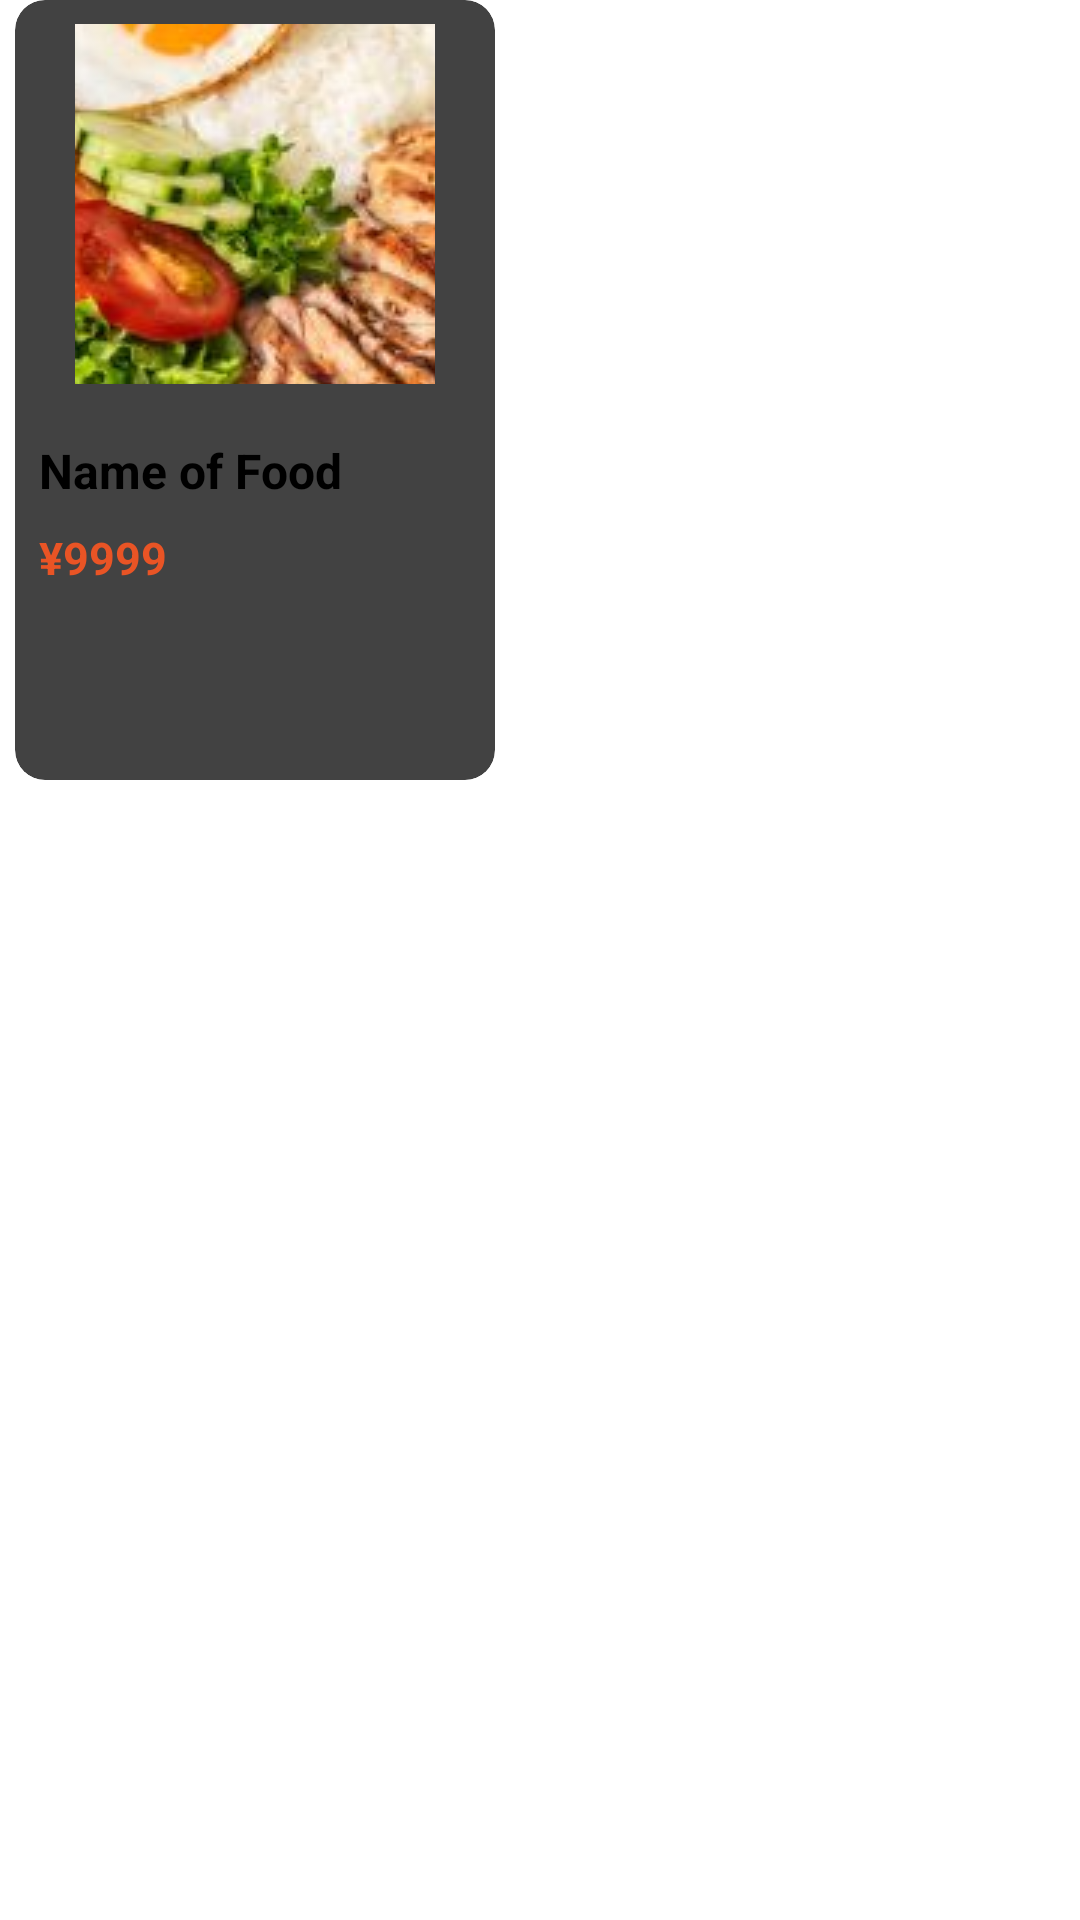

Produce the Android XML layout that renders to this screen, including the resource entries it uses.
<!-- AndroidManifest.xml: application theme Theme.OrderFood -->
<!-- res/layout/custom_item_recycle_view.xml -->
<?xml version="1.0" encoding="utf-8"?>
<LinearLayout xmlns:android="http://schemas.android.com/apk/res/android"
    xmlns:app="http://schemas.android.com/apk/res-auto"
    xmlns:tools="http://schemas.android.com/tools"
    android:layout_height="wrap_content"
    android:layout_width="wrap_content"
    >
    <androidx.cardview.widget.CardView
        android:layout_width="160dp"
        android:layout_height="260dp"
        android:layout_marginBottom="10sp"
        app:cardCornerRadius="10dp"
        android:layout_marginStart="5sp"
        android:layout_marginEnd="5sp"
        app:cardElevation="2dp">
        <androidx.constraintlayout.widget.ConstraintLayout
            android:layout_width="match_parent"
            android:layout_height="match_parent"
            android:padding="8dp">

            <ImageView
                android:id="@+id/imgFood"
                android:layout_width="120dp"
                android:layout_height="120dp"
                android:scaleType="center"
                android:src="@drawable/comga"
                app:layout_constraintEnd_toEndOf="parent"
                app:layout_constraintStart_toStartOf="parent"
                app:layout_constraintTop_toTopOf="parent" />

            <androidx.constraintlayout.widget.ConstraintLayout
                android:id="@+id/constraintLayout"
                android:layout_width="match_parent"
                android:layout_height="wrap_content"
                android:layout_marginTop="10dp"
                android:layout_marginEnd="8dp"
                app:layout_constraintStart_toStartOf="parent"
                app:layout_constraintEnd_toEndOf="parent"
                app:layout_constraintTop_toBottomOf="@+id/imgFood">

                <TextView
                    android:id="@+id/txtNameFood"
                    android:layout_width="wrap_content"
                    android:layout_height="wrap_content"
                    android:layout_marginTop="8dp"
                    android:layout_marginEnd="276dp"
                    android:text="Name of Food"
                    android:textColor="@color/black"
                    android:textSize="16sp"
                    android:textStyle="bold"
                    app:layout_constraintTop_toTopOf="parent"
                    app:layout_constraintHorizontal_bias="0.0"
                    app:layout_constraintStart_toStartOf="parent"
                    tools:ignore="MissingConstraints" />

                <TextView
                    android:id="@+id/txtPrice"
                    android:layout_width="wrap_content"
                    android:layout_height="wrap_content"
                    android:layout_marginTop="8dp"
                    android:layout_marginBottom="10dp"
                    android:text="¥9999"
                    android:textColor="@color/red"
                    android:textSize="15sp"
                    android:textStyle="bold"
                    app:layout_constraintBottom_toBottomOf="parent"
                    app:layout_constraintTop_toBottomOf="@id/txtNameFood"
                    app:layout_constraintStart_toStartOf="@id/txtNameFood"
                    />


            </androidx.constraintlayout.widget.ConstraintLayout>
           


        </androidx.constraintlayout.widget.ConstraintLayout>


    </androidx.cardview.widget.CardView>



</LinearLayout>
<!-- resources referenced by this layout -->
<resources>
  <color name="black">#FF000000</color>
  <color name="orange">#ED8A42</color>
  <color name="red">#E95425</color>
  <!-- drawable comga: jpg bitmap (drawable, 23852 bytes) -->
  <!-- drawable ic_favorite_border (drawable) -->
  <vector xmlns:android="http://schemas.android.com/apk/res/android" android:height="32dp" android:tint="@color/orange" android:viewportHeight="24" android:viewportWidth="24" android:width="32dp">
        
      <path android:fillColor="@android:color/white" android:pathData="M16.5,3c-1.74,0 -3.41,0.81 -4.5,2.09C10.91,3.81 9.24,3 7.5,3 4.42,3 2,5.42 2,8.5c0,3.78 3.4,6.86 8.55,11.54L12,21.35l1.45,-1.32C18.6,15.36 22,12.28 22,8.5 22,5.42 19.58,3 16.5,3zM12.1,18.55l-0.1,0.1 -0.1,-0.1C7.14,14.24 4,11.39 4,8.5 4,6.5 5.5,5 7.5,5c1.54,0 3.04,0.99 3.57,2.36h1.87C13.46,5.99 14.96,5 16.5,5c2,0 3.5,1.5 3.5,3.5 0,2.89 -3.14,5.74 -7.9,10.05z"/>
      
  </vector>
</resources>
